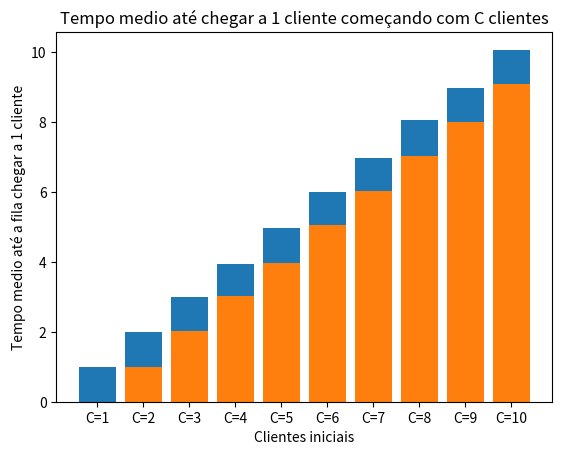

The matplotlib source for this figure:
import random
import numpy as np
import math
import matplotlib.pyplot as plt

def simulador2zerando(clientes_inicio, lamb, mi):
    #Quantidade de clientes na fila
    clientes_na_fila = clientes_inicio
    #tempo de simulaçao mantido a cada iteração
    tempo_de_simulacao = 0
    #lista de eventos, iniciada com uma chegada.
    lista_de_eventos = [[random.expovariate(lamb),"Chegada"]]
    #lista de tempos para calculo do tempo medio
    lista_tempos = []
    if clientes_inicio > 0:
        prox_saida = random.expovariate(mi) + tempo_de_simulacao
        lista_de_eventos.append([prox_saida,"Saida"])
        lista_de_eventos.sort()
        for i in range(clientes_inicio):
            lista_tempos.append(tempo_de_simulacao)
    #quantidade media de pessoas na fila
    media_clientes_na_fila = 0
    #tempo medio que um cliente leva para ser atendido
    tempo_medio_espera = 0
    #clientes atendidos, para uso no calculo do tempo medio
    clientes_atendidos = 0
    #lista com todos os valores da fila
    lista_clientes_na_fila = []
    lista_clientes_na_fila.append(clientes_na_fila)
    #lista de tempos de espera
    lista_tempos_de_espera = []
    while clientes_na_fila > 0:
        #atualizando o tempo de simulação e calculando o tempo até a proxima chegada e/ou saida. Na maioria das vezes um desses será descartado.
        media_clientes_na_fila += clientes_na_fila*(lista_de_eventos[0][0] - tempo_de_simulacao)
        tempo_de_simulacao = lista_de_eventos[0][0]
        prox_chegada = random.expovariate(lamb) + tempo_de_simulacao
        prox_saida = random.expovariate(mi) + tempo_de_simulacao
        #Se o evento atual é uma chegada, trata o evento e adiciona o próximo evento de chegada na lista de eventos. Se o evento leva de 0 -> 1 cliente na fila, também adiciona o evento de saida para esse cliente.
        if lista_de_eventos[0][1] == "Chegada":
            clientes_na_fila += 1
            lista_clientes_na_fila.append(clientes_na_fila)
            lista_tempos.append(tempo_de_simulacao)
            print(str(tempo_de_simulacao) + ": chegada de cliente, total de clientes na fila é " + str(clientes_na_fila))
            if clientes_na_fila == 1:
                lista_de_eventos.append([prox_chegada,"Chegada"])
                lista_de_eventos.append([prox_saida,"Saida"])
            else:
                lista_de_eventos.append([prox_chegada,"Chegada"])
        #Se o evento atual é uma saida, trata o evento e adiciona o próximo evento de saída, exceto se não há nenhum cliente na fila após a saida.
        elif lista_de_eventos[0][1] == "Saida":
            clientes_na_fila -= 1
            lista_clientes_na_fila.append(clientes_na_fila)
            lista_tempos_de_espera.append(tempo_de_simulacao - lista_tempos[0])
            tempo_medio_espera += tempo_de_simulacao - lista_tempos.pop(0)
            clientes_atendidos += 1
            print(str(tempo_de_simulacao) + ": saida de cliente, total de clientes na fila é " + str(clientes_na_fila))
            if clientes_na_fila != 0:
                lista_de_eventos.append([prox_saida,"Saida"])
        #Remove o evento tratado da lista de eventos e organiza ela em termos de tempo.
        lista_de_eventos.pop(0)
        lista_de_eventos.sort()
    print("\n")
    return tempo_de_simulacao
    
def simulador2ate1(clientes_inicio, lamb, mi):
    #Quantidade de clientes na fila
    clientes_na_fila = clientes_inicio
    #tempo de simulaçao mantido a cada iteração
    tempo_de_simulacao = 0
    #lista de eventos, iniciada com uma chegada.
    lista_de_eventos = [[random.expovariate(lamb),"Chegada"]]
    #lista de tempos para calculo do tempo medio
    lista_tempos = []
    if clientes_inicio > 0:
        prox_saida = random.expovariate(mi) + tempo_de_simulacao
        lista_de_eventos.append([prox_saida,"Saida"])
        lista_de_eventos.sort()
        for i in range(clientes_inicio):
            lista_tempos.append(tempo_de_simulacao)
    #quantidade media de pessoas na fila
    media_clientes_na_fila = 0
    #tempo medio que um cliente leva para ser atendido
    tempo_medio_espera = 0
    #clientes atendidos, para uso no calculo do tempo medio
    clientes_atendidos = 0
    #lista com todos os valores da fila
    lista_clientes_na_fila = []
    lista_clientes_na_fila.append(clientes_na_fila)
    #lista de tempos de espera
    lista_tempos_de_espera = []
    while clientes_na_fila > 1:
        #atualizando o tempo de simulação e calculando o tempo até a proxima chegada e/ou saida. Na maioria das vezes um desses será descartado.
        media_clientes_na_fila += clientes_na_fila*(lista_de_eventos[0][0] - tempo_de_simulacao)
        tempo_de_simulacao = lista_de_eventos[0][0]
        prox_chegada = random.expovariate(lamb) + tempo_de_simulacao
        prox_saida = random.expovariate(mi) + tempo_de_simulacao
        #Se o evento atual é uma chegada, trata o evento e adiciona o próximo evento de chegada na lista de eventos. Se o evento leva de 0 -> 1 cliente na fila, também adiciona o evento de saida para esse cliente.
        if lista_de_eventos[0][1] == "Chegada":
            clientes_na_fila += 1
            lista_clientes_na_fila.append(clientes_na_fila)
            lista_tempos.append(tempo_de_simulacao)
            print(str(tempo_de_simulacao) + ": chegada de cliente, total de clientes na fila é " + str(clientes_na_fila))
            if clientes_na_fila == 1:
                lista_de_eventos.append([prox_chegada,"Chegada"])
                lista_de_eventos.append([prox_saida,"Saida"])
            else:
                lista_de_eventos.append([prox_chegada,"Chegada"])
        #Se o evento atual é uma saida, trata o evento e adiciona o próximo evento de saída, exceto se não há nenhum cliente na fila após a saida.
        elif lista_de_eventos[0][1] == "Saida":
            clientes_na_fila -= 1
            lista_clientes_na_fila.append(clientes_na_fila)
            lista_tempos_de_espera.append(tempo_de_simulacao - lista_tempos[0])
            tempo_medio_espera += tempo_de_simulacao - lista_tempos.pop(0)
            clientes_atendidos += 1
            print(str(tempo_de_simulacao) + ": saida de cliente, total de clientes na fila é " + str(clientes_na_fila))
            if clientes_na_fila != 0:
                lista_de_eventos.append([prox_saida,"Saida"])
        #Remove o evento tratado da lista de eventos e organiza ela em termos de tempo.
        lista_de_eventos.pop(0)
        lista_de_eventos.sort()
    print("\n")
    return tempo_de_simulacao
    
temposzerando = []
temposate1 = []
media_tempos_zerando = []
media_tempos_ate1 = []
ICtemposzerando = []
ICtemposate1 = []
repeticoes = 10000
for i in range(10):
    for j in range(repeticoes):
        temposzerando.append(simulador2zerando(i+1, 1, 2))
        temposate1.append(simulador2ate1(i+1,1,2))
    media_tempos_zerando.append(sum(temposzerando)/len(temposzerando))
    media_tempos_ate1.append(sum(temposate1)/len(temposate1))
    ICtemposzerando.append([media_tempos_zerando[i] - 1.96*np.std(temposzerando)/math.sqrt(repeticoes), media_tempos_zerando[i] + 1.96*np.std(temposzerando)/math.sqrt(repeticoes)])
    ICtemposate1.append([media_tempos_ate1[i] - 1.96*np.std(temposate1)/math.sqrt(repeticoes), media_tempos_ate1[i] + 1.96*np.std(temposate1)/math.sqrt(repeticoes)])
    temposzerando = []
    temposate1 = []
for i in range(10):
    print("Tempo médio até chegar a zero clientes começando com " + str(i+1) + ": " + str(media_tempos_zerando[i]))
    print("Intervalo de confiança IC95: " + str(ICtemposzerando[i][0]) + " - " + str(ICtemposzerando[i][1]))
    print("Tempo médio até chegar a um clientecomeçando com " + str(i+1) + ": " + str(media_tempos_ate1[i]))
    print("Intervalo de confiança IC95: " + str(ICtemposate1[i][0]) + " - " + str(ICtemposate1[i][1]))

label_intervalos = ["C=1","C=2","C=3","C=4","C=5","C=6","C=7","C=8","C=9","C=10"]
plt.bar(label_intervalos, media_tempos_zerando)
plt.xlabel('Clientes iniciais')
plt.ylabel('Tempo medio até a fila ficar vazia')
plt.title('Tempo medio ocupado começando com C clientes')
plt.show()

plt.bar(label_intervalos, media_tempos_ate1)
plt.xlabel('Clientes iniciais')
plt.ylabel('Tempo medio até a fila chegar a 1 cliente')
plt.title('Tempo medio até chegar a 1 cliente começando com C clientes')
plt.show()

